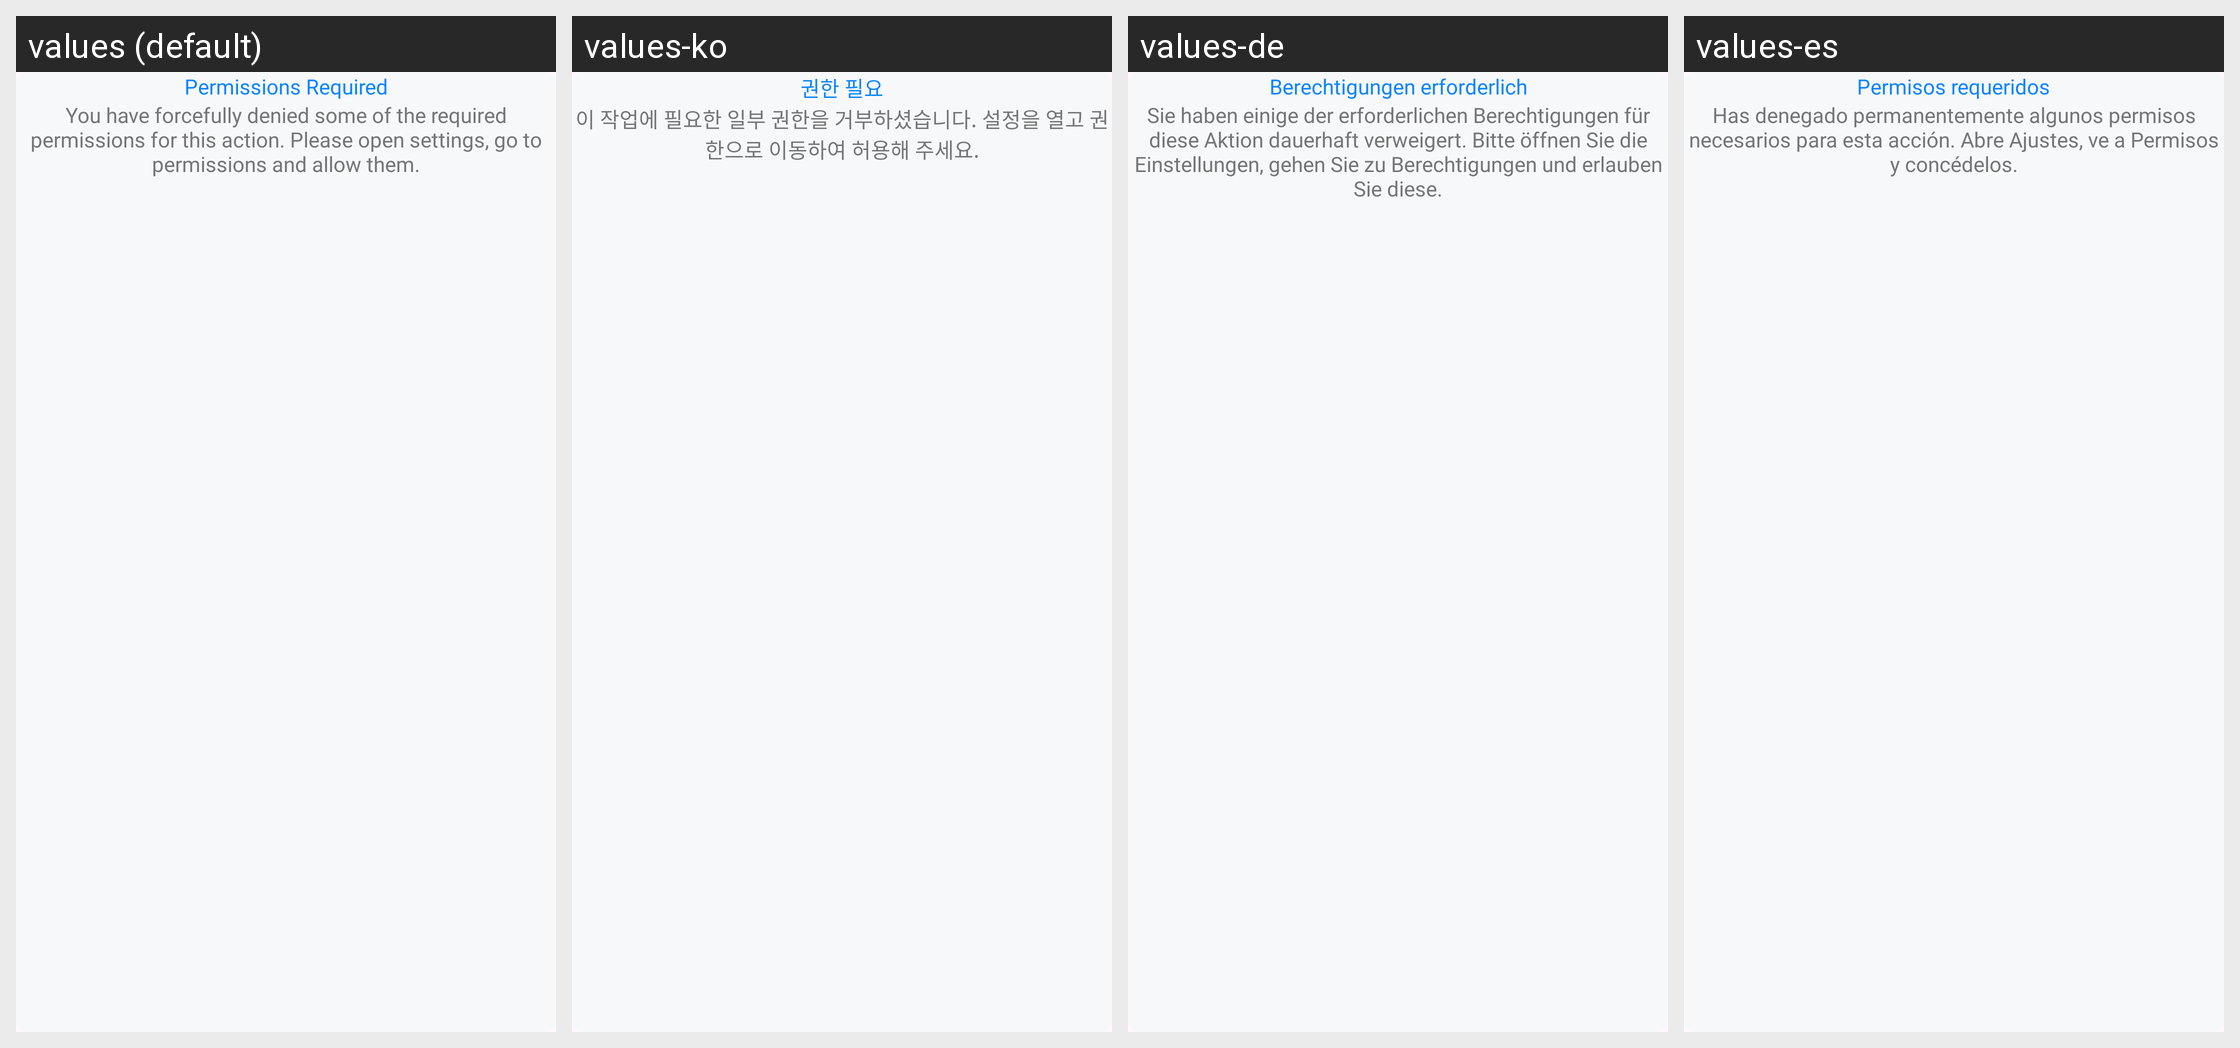

The Android screen above is rendered under several locales of the same app. Produce the string resources it draws, with the default and per-locale values.
Android screen res/layout/dialog_permission_denied.xml rendered under 4 locales, left to right: values (default), values-ko, values-de, values-es. Device: Nexus 5 (rendered at 1080×1920; each locale shown at half size, 540×960, under a caption strip naming it); theme Theme.CustomTheme.
Other locales in the repository, not shown: values-ar, values-da, values-et, values-fi, values-fr, values-hi, values-id, values-it, values-ja, values-nl, values-no, values-pt, values-ru, values-sv, values-sw, values-ta, values-te, values-tl, values-tr, values-vi, values-zh.
Strings drawn on this screen, with the default value and each locale's value (text and hints the layout hard-codes, and strings that could not be matched under every locale, appear in the picture but are not listed):

permissions_required
  values: Permissions Required
  values-ko: 권한 필요
  values-de: Berechtigungen erforderlich
  values-es: Permisos requeridos

you_have_forcefully_denied_some_of_the_required_permissions_for_this_action_please_open_settings_go_to_permissions_and_allow_them
  values: You have forcefully denied some of the required permissions for this action. Please open settings, go to permissions and allow them.
  values-ko: 이 작업에 필요한 일부 권한을 거부하셨습니다. 설정을 열고 권한으로 이동하여 허용해 주세요.
  values-de: Sie haben einige der erforderlichen Berechtigungen für diese Aktion dauerhaft verweigert. Bitte öffnen Sie die Einstellungen, gehen Sie zu Berechtigungen und erlauben Sie diese.
  values-es: Has denegado permanentemente algunos permisos necesarios para esta acción. Abre Ajustes, ve a Permisos y concédelos.
